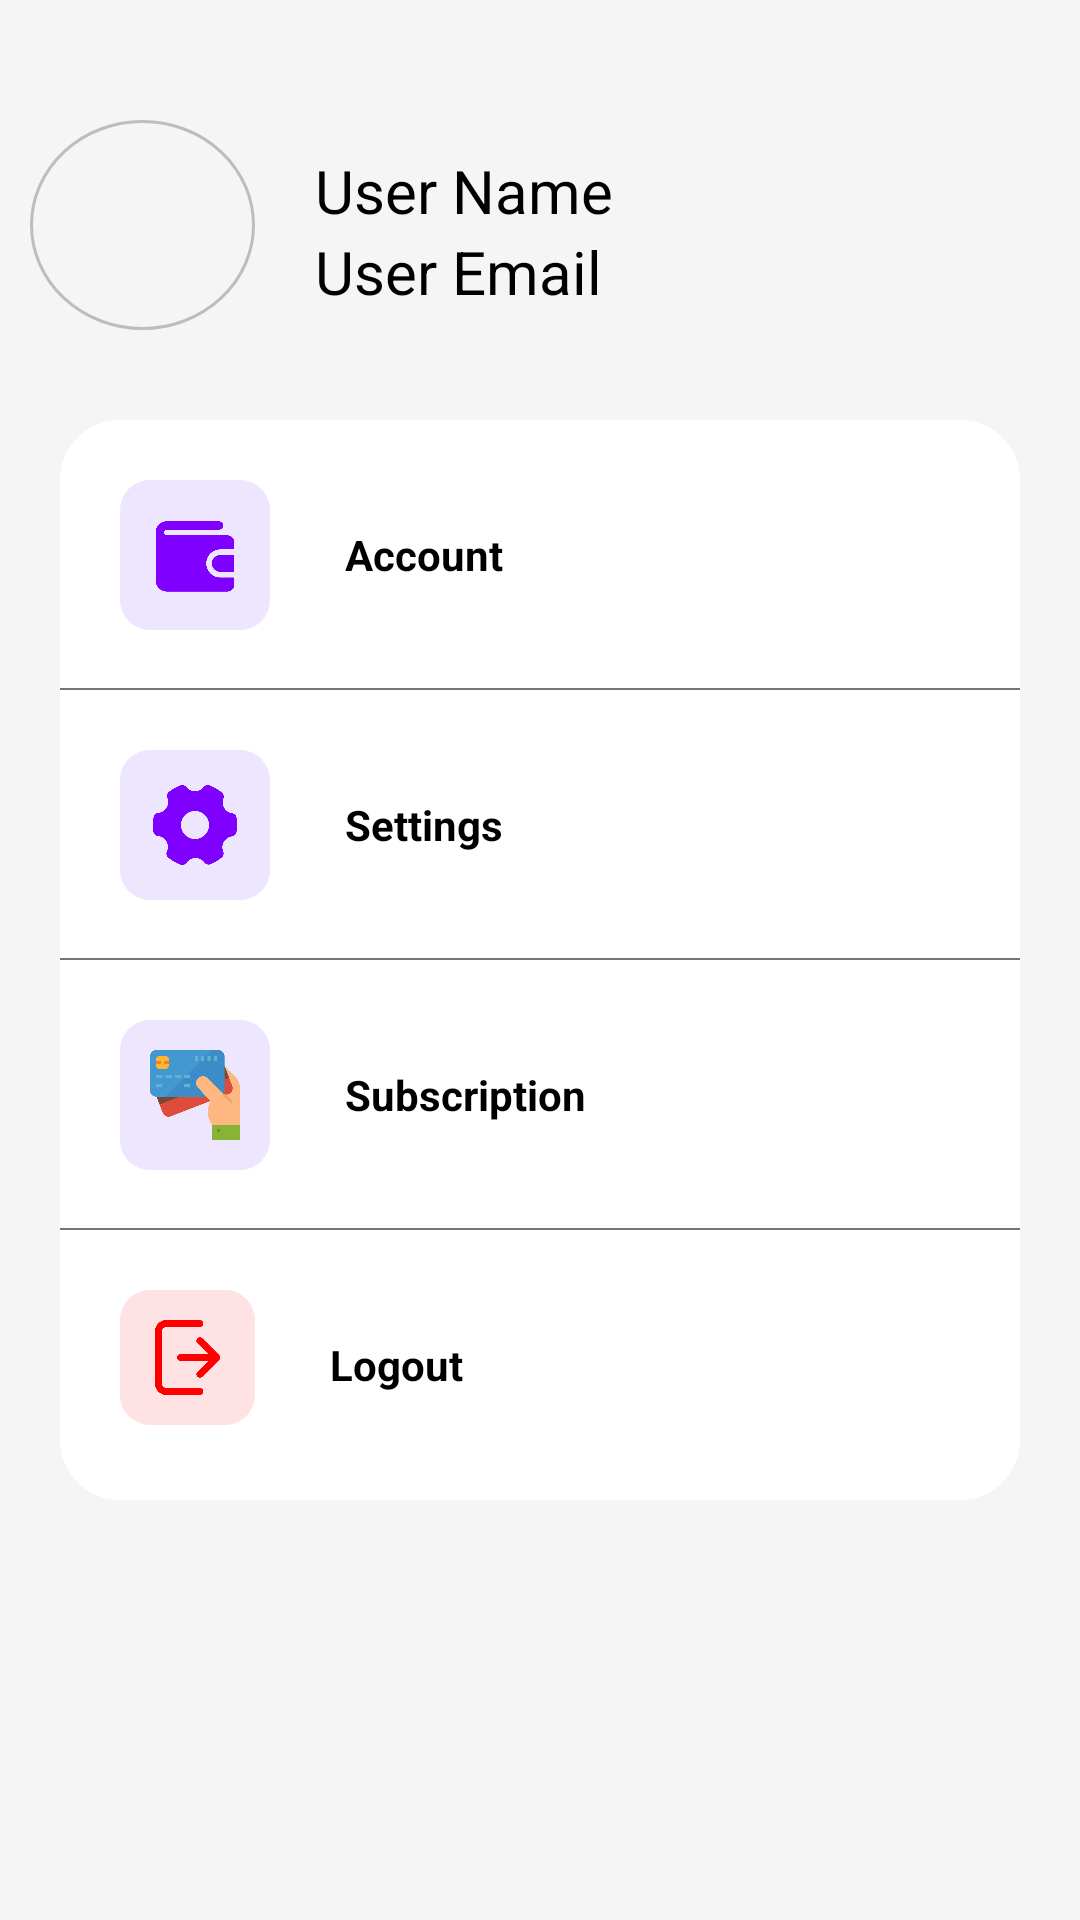

Write the Android layout XML for this screen, with the resource values it uses.
<!-- AndroidManifest.xml: application theme Theme.ExpenseApplication -->
<!-- res/layout/fragment_profile.xml -->
<?xml version="1.0" encoding="utf-8"?>
<LinearLayout xmlns:android="http://schemas.android.com/apk/res/android"
    xmlns:tools="http://schemas.android.com/tools"
    android:layout_width="match_parent"
    android:layout_height="match_parent"
    tools:context=".MainPageFragments.ProfileFragment"
    android:orientation="vertical"
    android:background="@color/md_grey_100"
    android:paddingTop="30dp">

    <LinearLayout
        android:layout_width="match_parent"
        android:layout_height="wrap_content"
        android:padding="10dp">

        <RelativeLayout
            android:id="@+id/relativeLayout2"
            android:layout_width="75dp"
            android:layout_height="wrap_content"
            android:layout_gravity="center"
            android:background="@drawable/profile_circle">

            <ImageView
                android:id="@+id/imageView2"

                android:layout_width="60dp"
                android:layout_height="60dp"
                android:layout_centerInParent="true"
                android:layout_gravity="center"
                android:layout_marginTop="10dp"
                android:src="@drawable/avatar" />
        </RelativeLayout>

        <LinearLayout
            android:layout_width="wrap_content"
            android:layout_height="match_parent"
            android:orientation="vertical"
            android:layout_marginStart="20dp"
            android:layout_marginTop="10dp">
            <TextView
                android:layout_width="wrap_content"
                android:layout_height="wrap_content"
                android:text="User Name"
                android:textSize="20sp"
                android:textColor="@color/black"/>
            <TextView
                android:layout_width="wrap_content"
                android:layout_height="wrap_content"
                android:text="User Email"
                android:textSize="20sp"
                android:textColor="@color/black"/>
        </LinearLayout>
    </LinearLayout>
    

    <RelativeLayout
        android:layout_width="wrap_content"
        android:layout_height="wrap_content"
        android:padding="20dp">
        <LinearLayout
            android:layout_width="match_parent"
            android:layout_height="wrap_content"
            android:orientation="vertical"
            android:background="@drawable/profile_background"
            >

            <LinearLayout
                android:layout_width="match_parent"
                android:layout_height="wrap_content"
                android:padding="20dp"
                android:background="@drawable/border_bottom"
                >

                <RelativeLayout
                    android:layout_width="wrap_content"
                    android:layout_height="wrap_content"
                    android:background="@drawable/violet_button"
                    android:padding="10dp">

                    <ImageView
                        android:layout_width="30dp"
                        android:layout_height="30dp"
                        android:src="@drawable/wallet"/>
                </RelativeLayout>


                <TextView
                    android:layout_width="wrap_content"
                    android:layout_height="50dp"
                    android:layout_marginStart="20dp"
                    android:text="Account"
                    android:textStyle="bold"
                    android:padding="5dp"
                    android:textColor="@color/black"
                    android:gravity="center"/>
            </LinearLayout>

            <LinearLayout
                android:layout_width="match_parent"
                android:layout_height="wrap_content"
                android:padding="20dp"
                android:background="@drawable/border_bottom"
                >

                <RelativeLayout
                    android:layout_width="wrap_content"
                    android:layout_height="wrap_content"
                    android:background="@drawable/violet_button"
                    android:padding="10dp">

                    <ImageView
                        android:layout_width="30dp"
                        android:layout_height="30dp"
                        android:src="@drawable/setting"/>
                </RelativeLayout>


                <TextView
                    android:layout_width="wrap_content"
                    android:layout_height="50dp"
                    android:layout_marginStart="20dp"
                    android:text="Settings"
                    android:textStyle="bold"
                    android:padding="5dp"
                    android:textColor="@color/black"
                    android:gravity="center"/>
            </LinearLayout>

            <LinearLayout
                android:id="@+id/payment_method"
                android:layout_width="match_parent"
                android:layout_height="wrap_content"
                android:padding="20dp"
                android:background="@drawable/border_bottom"
                >

                <RelativeLayout
                    android:layout_width="wrap_content"
                    android:layout_height="wrap_content"
                    android:background="@drawable/violet_button"
                    android:padding="10dp">

                    <ImageView
                        android:layout_width="30dp"
                        android:layout_height="30dp"
                        android:src="@drawable/debit_card"/>
                </RelativeLayout>


                <TextView
                    android:layout_width="wrap_content"
                    android:layout_height="50dp"
                    android:layout_marginStart="20dp"
                    android:text="Subscription"
                    android:textStyle="bold"
                    android:padding="5dp"
                    android:textColor="@color/black"
                    android:gravity="center"/>
            </LinearLayout>

            <LinearLayout
                android:layout_width="match_parent"
                android:layout_height="wrap_content"
                android:padding="20dp"
                android:id="@+id/Logout"

                >

                <RelativeLayout
                    android:layout_width="wrap_content"
                    android:layout_height="wrap_content"
                    android:background="@drawable/background_logout"
                    android:padding="10dp">

                    <ImageView
                        android:layout_width="25dp"
                        android:layout_height="25dp"
                        android:src="@drawable/logout"/>
                </RelativeLayout>


                <TextView
                    android:layout_width="wrap_content"
                    android:layout_height="50dp"
                    android:layout_marginStart="20dp"
                    android:text="Logout"
                    android:textStyle="bold"
                    android:padding="5dp"
                    android:textColor="@color/black"
                    android:gravity="center"/>
            </LinearLayout>





        </LinearLayout>
    </RelativeLayout>
    


</LinearLayout>
<!-- resources referenced by this layout -->
<resources>
  <color name="black">#FF000000</color>
  <color name="md_grey_100">#F5F5F5</color>
  <!-- drawable background_logout (drawable) -->
  <?xml version="1.0" encoding="utf-8"?>
  <shape xmlns:android="http://schemas.android.com/apk/res/android">
  
      <solid android:color="#FFE2E4"/>
      <corners android:radius="10dp"/>
  
  </shape>
  <!-- drawable border_bottom (drawable) -->
  <?xml version="1.0" encoding="utf-8"?>
  <layer-list xmlns:android="http://schemas.android.com/apk/res/android" >
      <item android:gravity="bottom">
          <shape>
              <size android:height="0.5dp" />
              <solid android:color="@color/md_grey_600" />
          </shape>
      </item>
  </layer-list>
  <!-- drawable debit_card: png bitmap (drawable, 27392 bytes) -->
  <!-- drawable logout: png bitmap (drawable, 11814 bytes) -->
  <!-- drawable profile_background (drawable) -->
  <?xml version="1.0" encoding="utf-8"?>
  <shape xmlns:android="http://schemas.android.com/apk/res/android">
  
  
  
      <solid android:color="@color/white"/>
      <corners android:radius="20dp"/>
  
  </shape>
  <!-- drawable profile_circle (drawable) -->
  <shape xmlns:android="http://schemas.android.com/apk/res/android"
      android:shape="oval">
  
      <stroke android:width="1dp" android:color="@color/md_grey_400"/>
      <size
          android:width="60dp"
          android:height="60dp" />
  </shape>
  <!-- drawable setting: png bitmap (drawable, 24605 bytes) -->
  <!-- drawable violet_button (drawable) -->
  <shape xmlns:android="http://schemas.android.com/apk/res/android"
      >
      
      <corners android:radius="10dp" />
  
  
      <solid android:color="@color/violet20"/>
      
  </shape>
  <!-- drawable wallet: png bitmap (drawable, 12861 bytes) -->
  <style name="Theme.ExpenseApplication" parent="Base.Theme.ExpenseApplication" />
  <color name="md_grey_600">#757575</color>
  <color name="white">#FFFFFFFF</color>
  <color name="md_grey_400">#BDBDBD</color>
  <color name="violet20">#EEE5FF</color>
  <style name="Base.Theme.ExpenseApplication" parent="Theme.MaterialComponents.NoActionBar">
          
          <item name="colorPrimary">@color/md_blue_grey_100</item>
          <item name="colorPrimaryVariant">@color/md_blue_grey_500</item>
          <item name="colorOnPrimary">@color/md_grey_500</item>
  
          
      </style>
  <color name="md_blue_grey_100">#CFD8DC</color>
  <color name="md_blue_grey_500">#607D8B</color>
  <color name="md_grey_500">#9E9E9E</color>
</resources>
